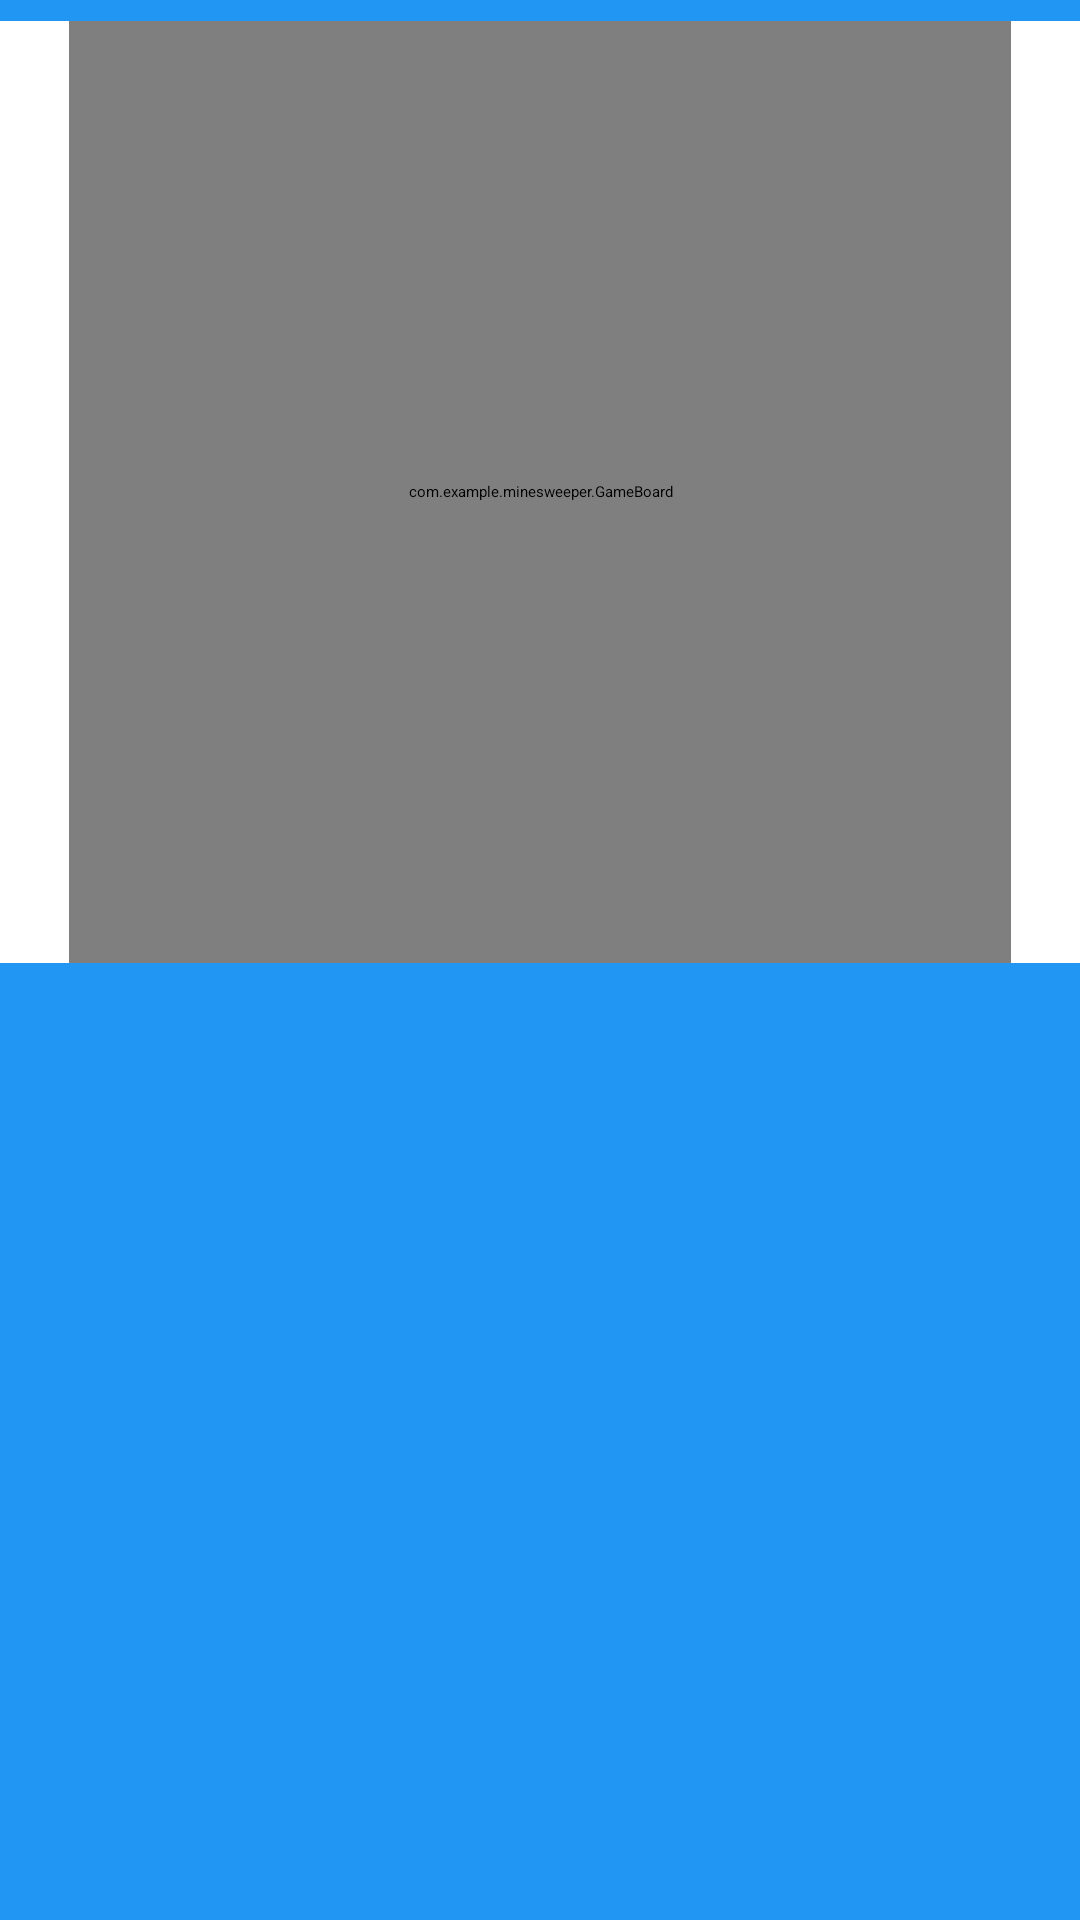

Write the Android layout XML for this screen, with the resource values it uses.
<!-- AndroidManifest.xml: application theme Theme.Minesweeper -->
<!-- res/layout/activity_main.xml -->
<?xml version="1.0" encoding="utf-8"?>
<LinearLayout xmlns:android="http://schemas.android.com/apk/res/android"
    xmlns:app="http://schemas.android.com/apk/res-auto"
    xmlns:tools="http://schemas.android.com/tools"
    android:id="@+id/userscore"
    android:layout_width="match_parent"
    android:layout_height="match_parent"
    tools:context=".MainActivity"
    android:orientation="vertical">


    <LinearLayout
        android:layout_width="match_parent"
        android:layout_height="wrap_content"
        android:background="#2196F3"
        android:fillViewport="true"
        android:orientation="vertical">

        <TextView
            android:id="@+id/score"
            android:layout_width="420dp"
            android:layout_height="wrap_content"
            android:textAppearance="@style/TextAppearance.AppCompat.Display2" />


    </LinearLayout>


    <com.example.minesweeper.GameBoard
        android:id="@+id/gameboard"
        android:layout_width="314dp"
        android:layout_height="314dp"
        android:layout_gravity="center_horizontal"/>

    <LinearLayout
        android:layout_width="match_parent"
        android:layout_height="338dp"
        android:background="#2196F3"
        android:fillViewport="true"
        android:orientation="vertical">


    </LinearLayout>

</LinearLayout>
<!-- resources referenced by this layout -->
<resources>

</resources>
